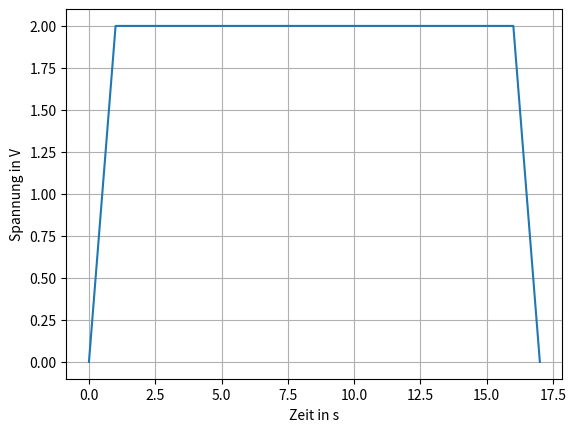

Write the Python code that produced this figure.
"""
Script zum Erstellen eines Spannungsverlaufs für den Prüfstand
[redacted]
Masterarbeit: Entwicklung eines vernetzten Prüftands zur web-basierten Validierung und Parametrierung von Simulationsmodellen
"""

import numpy as np
import matplotlib.pyplot as plt
import time

samplerate_write = 500  # Ausgabefrequenz [Hz]
voltage_np = np.array([0], dtype=np.float64)
dateiname = "Spannungsvorgabe.txt"


def voltage_hold(array, duration):
    '''create voltage holding curve'''
    holdvalue = array[-1]
    value = np.array([np.repeat([holdvalue], (duration*samplerate_write))],
                     dtype=np.float64)  # 20 Sekunden bei 500 Hz
    array = np.append(array, value)
    return array


def voltage_alter(array, duration, endvalue):
    '''Create voltage curve appending the array'''
    value = array[-1]
    startvalue = value
    if value < endvalue:
        while value < endvalue:
            value = value + ((endvalue-startvalue)/(samplerate_write*duration))
            array = np.append(array, value)
        return array
    elif value > endvalue:
        while value > endvalue:
            value = value - ((startvalue-endvalue)/(samplerate_write*duration))
            array = np.append(array, value)
        return array
    else:
        voltage_hold(array, duration)
        return array


def voltage_step(array, endvalue):
    array = np.append(array, endvalue)
    return array


# def voltage_rise(array, duration, endvalue, value, startvalue):
#     '''create rising voltage curve'''
#     while value < endvalue:
#         value = value + ((endvalue-startvalue)/(samplerate_write*duration))
#         array = np.append(array, value)
#     return array


# def voltage_hold(array, duration):
#     '''create voltage holding curve'''
#     holdvalue = array[-1]
#     value = np.array([np.repeat([holdvalue], (duration*samplerate_write))],
#                      dtype=np.float64)  # 20 Sekunden bei 500 Hz
#     array = np.append(array, value)
#     return array


# def voltage_reduction(array, duration, endvalue, value, startvalue):
#     '''create voltage reduction curve'''
#     while value > endvalue:
#         value = value - ((startvalue-endvalue)/(samplerate_write*duration))
#         array = np.append(array, value)
#     return array


# def voltage_alter(array, duration, endvalue):
#     value = array[-1]
#     startvalue = value
#     if value < endvalue:
#         return_array = voltage_rise(
#             array, duration, endvalue, value, startvalue)
#         return return_array
#     elif value > endvalue:
#         return_array = voltage_reduction(
#             array, duration, endvalue, value, startvalue)
#         return return_array
#     else:
#         return_array = voltage_hold(array, duration)
#         return return_array


# ++++++++++++++++++++++++    Array creation    +++++++++++++++++++++++++++++++
# # 't' s Anstieg bis 'x' V
# voltage_np = voltage_rise(voltage_np, 10, 1.5)

# # 'x' V für 't' Sekunden halten
# voltage_np = voltage_hold(voltage_np, 20)

# # 't' s Anstieg von 'x' V auf 'y' V
# voltage_np = voltage_rise(voltage_np, 10, 2)

# # 'x' V 't' Sekunden halten
# voltage_np = voltage_hold(voltage_np, 20)

# # Abnahme bis 'x' V in 't' Sekunden
# voltage_np = voltage_reduction(voltage_np, 10, 0)


start_time = time.time()

voltage_np = voltage_alter(voltage_np, 1, 2.0)
voltage_np = voltage_hold(voltage_np, 15)
# voltage_np = voltage_step(voltage_np, 3.0)
# voltage_np = voltage_alter(voltage_np, 10, 3.0)
# voltage_np = voltage_hold(voltage_np, 10)
voltage_np = voltage_alter(voltage_np, 1, 0.0)

# ++++++++++++++++++++++    Array creation end    +++++++++++++++++++++++++++++
print("Dauer Erstellung: ", time.time()-start_time)


# TODO array auf Werte überprüfen (nur positive Werte erlaubt, evtl auch nach Amplitude überprüfen)

start_time = time.time()
# Abspeichern in Textdatei

# np.savetxt(dateiname, voltage_np,
#            fmt="%.3f", delimiter='\n')
np.savetxt(dateiname, voltage_np,
           delimiter='\n')
print("Array erzeugt mit der Länge: ", len(voltage_np))  # list
print("Datei abgespeichert: ", dateiname)

print("Dauer Abspeichern: ", time.time()-start_time)

time_buffer = range(0, len(voltage_np))
time = [(x/samplerate_write) for x in time_buffer]

# Visualisierung
plt.plot(time, voltage_np)
plt.xlabel('Zeit in s')
plt.ylabel('Spannung in V')
plt.grid(True)
plt.show()
